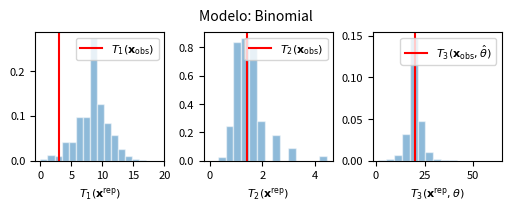
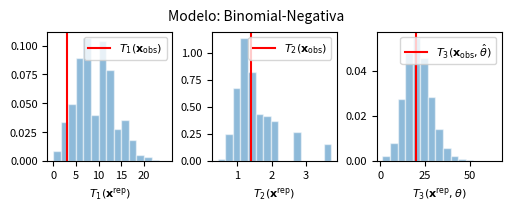

These charts were generated, in order, by the following Python code:
# -*- coding: utf-8 -*-
"""
EST5104 - Inferência Bayesiana - 2025/1
[redacted]
[redacted]
Avaliação 3 - Posterior Predictive Checking
"""

import numpy as np
import matplotlib.pyplot as plt
import warnings

# interrompe a execução em caso de alerta de erro numérico
warnings.filterwarnings('error')

plt.rcParams.update({'font.size': 8, 'axes.titlesize': 8, 'figure.titlesize': 10})
rng = np.random.default_rng(seed=42)

x = np.array([1, 1, 0, 0, 0, 0, 0, 1, 1, 1, 1, 1, 0, 0, 0, 0, 0, 0, 0, 0])
N = len(x)

x1 = x.sum()
x0 = N-x1
a = x1+1
b = x0+1
theta_hat = x1/N

# Estatísticas
def T1(x):
    T1 = (x[:-1]!=x[1:]).sum()
    return T1

def T2(x):
    mean_x = x.mean()
    Sx = x.std(ddof=1)
    if mean_x > 0:
        T2 = Sx/mean_x
    else:
        T2 = np.nan
    return T2


def T3(x, theta):
    mu = theta
    var = theta*(1-theta)  # Var[x_i|theta_hat]
    if var>0:
        T3 = np.array([(xi-mu)**2 for xi in x]).sum()/var
    else:
        T3 = np.nan
    return T3

def amostraModeloBN(k):
    X = []
    c = 0
    while c<k:
        x = rng.binomial(n=1, p=theta)
        X.append(x)
        if x==0:
            c=c+1
    return np.array(X)

# Estatística esperada para a amostra
t1_obs = T1(x)
t2_obs = T2(x)
t3_obs = T3(x, theta_hat)

# Simulação
nc1b = nc2b = nc3b = 0
nc1nb = nc2nb = nc3nb = 0
T1b = []
T2b = []
T3b = []

T1nb = []
T2nb = []
T3nb = []

nsim = 100000
for _ in range(nsim):
    
    # Amostra theta (distribuição a posteriori - Beta)
    theta = rng.beta(a, b)
    
    # Amostra os dados replicados
    x_rep_b = rng.binomial(n=1, p=theta, size=N)  # modelo Binomial
    x_rep_nb = amostraModeloBN(x0)                # modelo Binomial-Negativa
    
    # Calcula as as grandezas de teste
    t1b = T1(x_rep_b)
    t2b = T2(x_rep_b)
    t3b = T3(x_rep_b, theta)
    
    t1nb = T1(x_rep_nb)
    t2nb = T2(x_rep_nb)
    t3nb = T3(x_rep_nb, theta)
    
    T1b.append(t1b)
    T2b.append(t2b)
    T3b.append(t3b)
    
    T1nb.append(t1nb)
    T2nb.append(t2nb)
    T3nb.append(t3nb)
    
    # Verifica se as grandezas calculadas extrapolaram as observadas
    if t1b >= t1_obs:
        nc1b = nc1b + 1
    if t2b >= t2_obs:
        nc2b = nc2b + 1  
    if t3b >= t3_obs:
        nc3b = nc3b + 1

    if t1nb >= t1_obs:
        nc1nb = nc1nb + 1
    if t2nb >= t2_obs:
        nc2nb = nc2nb + 1  
    if t3nb >= t3_obs:
        nc3nb = nc3nb + 1

# Cálculo dos p-valores
p_valor1b = nc1b/nsim
p_valor2b = nc2b/nsim
p_valor3b = nc3b/nsim

p_valor1nb = nc1nb/nsim
p_valor2nb = nc2nb/nsim
p_valor3nb = nc3nb/nsim

#%% Gráficos
# Modelo binomial
fig,ax = plt.subplots(ncols=3, layout='constrained', figsize=(5,2))
fig.suptitle('Modelo: Binomial')
ax[0].hist(T1b, edgecolor='w', alpha=0.5, bins=15, density=True)
ax[0].set_xticks([0,5,10,15,20])
ax[0].axvline(x=t1_obs, color='red', label=r'$T_1(\mathbf{x}_{\text{obs}})$')
ax[0].set_xlabel(r'$T_1(\mathbf{x}^\text{rep})$')
ax[0].legend()

ax[1].hist(T2b, edgecolor='w', alpha=0.5, bins=15, density=True)
ax[1].axvline(x=t2_obs, color='red', label=r'$T_2(\mathbf{x}_{\text{obs}})$')
ax[1].set_xlabel(r'$T_2(\mathbf{x}^\text{rep})$')
ax[1].legend()

ax[2].hist(T3b, edgecolor='w', alpha=0.5, bins=15, density=True)
ax[2].axvline(x=t3_obs, color='red', label=r'$T_3(\mathbf{x}_{\text{obs}}, \hat{\theta})$')
ax[2].set_xlabel(r'$T_3(\mathbf{x}^\text{rep}, \theta)$')
ax[2].legend()

# Modelo Binomial-Negativa
fig,ax = plt.subplots(ncols=3, layout='constrained', figsize=(5,2))
fig.suptitle('Modelo: Binomial-Negativa')
ax[0].hist(T1nb, edgecolor='w', alpha=0.5, bins=15, density=True)
ax[0].set_xticks([0,5,10,15,20])
ax[0].axvline(x=t1_obs, color='red', label=r'$T_1(\mathbf{x}_{\text{obs}})$')
ax[0].set_xlabel(r'$T_1(\mathbf{x}^\text{rep})$')
ax[0].legend()

ax[1].hist(T2nb, edgecolor='w', alpha=0.5, bins=15, density=True)
ax[1].axvline(x=t2_obs, color='red', label=r'$T_2(\mathbf{x}_{\text{obs}})$')
ax[1].set_xlabel(r'$T_2(\mathbf{x}^\text{rep})$')
ax[1].legend()

ax[2].hist(T3nb, edgecolor='w', alpha=0.5, bins=15, density=True)
ax[2].axvline(x=t3_obs, color='red', label=r'$T_3(\mathbf{x}_{\text{obs}}, \hat{\theta})$')
ax[2].set_xlabel(r'$T_3(\mathbf{x}^\text{rep}, \theta)$')
ax[2].legend()